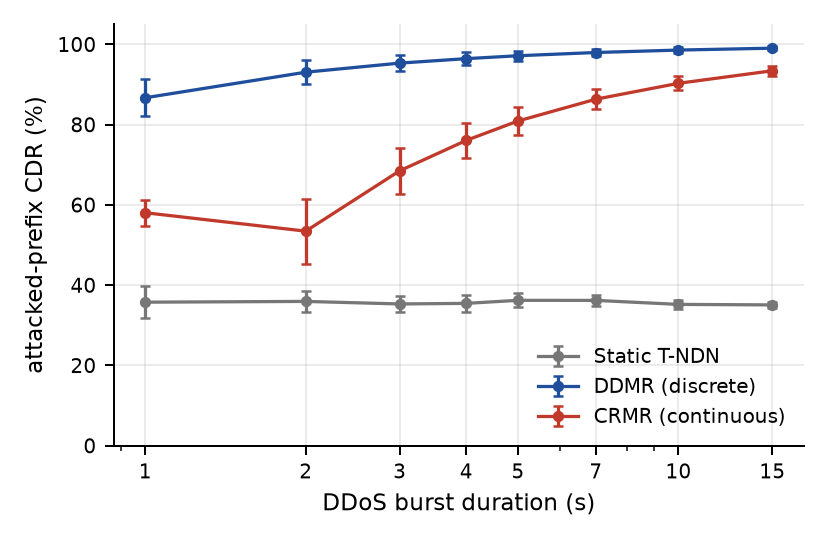

Values plotted in this chart, from the file beside it:
burst_s, seed, strategy, cdr_block0, cdr_overall, peak_churn
1.0, 3000, static, 28.57, 99.55, 0.0
1.0, 3000, ddmr, 81.82, 99.88, 1.0
1.0, 3000, crmr, 66.23, 99.78, 0.155
1.0, 3001, static, 35.71, 99.55, 0.0
1.0, 3001, ddmr, 83.33, 99.88, 1.0
1.0, 3001, crmr, 50.0, 99.65, 0.1556
1.0, 3002, static, 30.12, 99.52, 0.0
1.0, 3002, ddmr, 69.88, 99.79, 1.0
1.0, 3002, crmr, 51.81, 99.67, 0.1565
1.0, 3003, static, 33.75, 99.55, 0.0
1.0, 3003, ddmr, 90.0, 99.93, 1.0
1.0, 3003, crmr, 56.25, 99.7, 0.1568
1.0, 3004, static, 32.1, 99.55, 0.0
1.0, 3004, ddmr, 93.83, 99.96, 1.0
1.0, 3004, crmr, 55.56, 99.7, 0.1561
1.0, 3005, static, 41.77, 99.61, 0.0
1.0, 3005, ddmr, 83.54, 99.89, 1.0
1.0, 3005, crmr, 63.29, 99.76, 0.1552
1.0, 3006, static, 44.62, 99.7, 0.0
1.0, 3006, ddmr, 90.77, 99.95, 1.0
1.0, 3006, crmr, 61.54, 99.79, 0.1555
1.0, 3007, static, 45.68, 99.63, 0.0
1.0, 3007, ddmr, 96.3, 99.97, 1.0
1.0, 3007, crmr, 55.56, 99.7, 0.1571
1.0, 3008, static, 36.21, 99.69, 0.0
1.0, 3008, ddmr, 87.93, 99.94, 1.0
1.0, 3008, crmr, 62.07, 99.82, 0.1571
1.0, 3009, static, 29.07, 99.48, 0.0
1.0, 3009, ddmr, 89.53, 99.92, 1.0
1.0, 3009, crmr, 58.14, 99.69, 0.1571
2.0, 3000, static, 33.96, 99.13, 0.0
2.0, 3000, ddmr, 91.19, 99.88, 1.0
2.0, 3000, crmr, 81.76, 99.76, 0.155
2.0, 3001, static, 40.88, 99.21, 0.0
2.0, 3001, ddmr, 91.19, 99.88, 1.0
2.0, 3001, crmr, 42.14, 99.23, 0.1556
2.0, 3002, static, 31.67, 98.98, 0.0
2.0, 3002, ddmr, 81.67, 99.73, 1.0
2.0, 3002, crmr, 44.44, 99.17, 0.1569
2.0, 3003, static, 37.67, 99.23, 0.0
2.0, 3003, ddmr, 94.52, 99.93, 1.0
2.0, 3003, crmr, 54.11, 99.43, 0.1568
2.0, 3004, static, 30.48, 98.92, 0.0
2.0, 3004, ddmr, 97.33, 99.96, 1.0
2.0, 3004, crmr, 47.06, 99.18, 0.1561
2.0, 3005, static, 38.78, 99.24, 0.0
2.0, 3005, ddmr, 91.16, 99.89, 1.0
2.0, 3005, crmr, 59.18, 99.5, 0.1568
2.0, 3006, static, 40.79, 99.25, 0.0
2.0, 3006, ddmr, 96.05, 99.95, 1.0
2.0, 3006, crmr, 69.08, 99.61, 0.1569
2.0, 3007, static, 39.86, 99.28, 0.0
2.0, 3007, ddmr, 97.9, 99.97, 1.0
2.0, 3007, crmr, 47.55, 99.38, 0.1571
2.0, 3008, static, 34.87, 99.18, 0.0
2.0, 3008, ddmr, 95.39, 99.94, 1.0
2.0, 3008, crmr, 42.76, 99.28, 0.1571
2.0, 3009, static, 30.57, 99.08, 0.0
2.0, 3009, ddmr, 94.27, 99.92, 1.0
2.0, 3009, crmr, 46.5, 99.29, 0.1571
... 180 more rows
